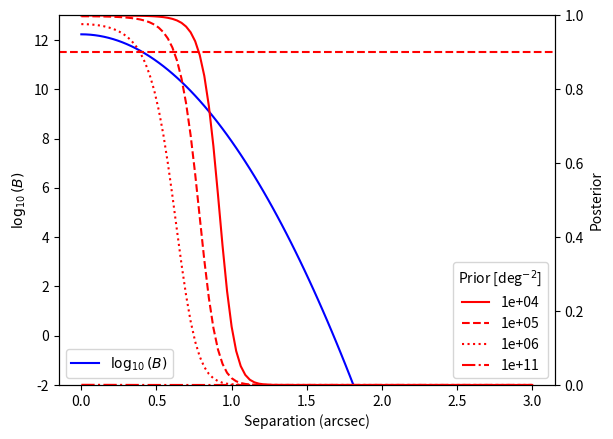

Source code (Python):
import logging
from pathlib import Path

import matplotlib.pyplot as plt
import numpy as np

logger = logging.getLogger("ampelmatch.illustration.prior")
SQARCSEC_TO_SR = np.radians(1 / 3600) ** 2


def prior_plot():
    sigma_1 = 0.1  # arcsec
    sigma_2 = 0.2  # arcsec
    ssum = sigma_1**2 + sigma_2**2
    psi = np.linspace(0, 3, 100)  # arcsec
    b = 2 / ssum * np.exp(-(psi**2) / (2 * ssum)) / SQARCSEC_TO_SR
    posts = []
    simple_posts = []
    densities = [1e4, 1e5, 1e6, 1e11]
    for density in densities:
        prior = 1 / (density * (180 / np.pi) ** 2 * 4 * np.pi)
        logger.info(f"Prior: {prior}")
        posts.append((1 + (1 - prior) / (prior * b)) ** -1)
        simple_posts.append(b * prior / (1 + b * prior))

    fig, ax = plt.subplots()
    ax2 = ax.twinx()
    ax.plot(psi, np.log10(b), label=r"$\log _{10}(B)$", color="blue")
    for p, sp, d, ls in zip(posts, simple_posts, densities, ["-", "--", ":", "-."]):
        ax2.plot(psi, sp, label=f"{d:.0e}", color="red", linestyle=ls)
    ax.set_xlabel("Separation (arcsec)")
    ax.set_ylabel(r"$\log _{10}(B)$")
    ax2.set_ylabel("Posterior")
    ax2.set_ylim(0, 1)
    ax2.axhline(0.9, color="red", linestyle="--")
    ax.set_ylim(-2, 13)
    ax.legend(loc="lower left")
    ax2.legend(loc="lower right", title="Prior [deg$^{-2}$]")
    fn = Path("prior.pdf").resolve()
    logger.info(f"Saving plot to {fn}")
    fig.savefig(fn)
    plt.close()


if __name__ == "__main__":
    logging.getLogger("ampelmatch").setLevel(logging.INFO)
    prior_plot()
